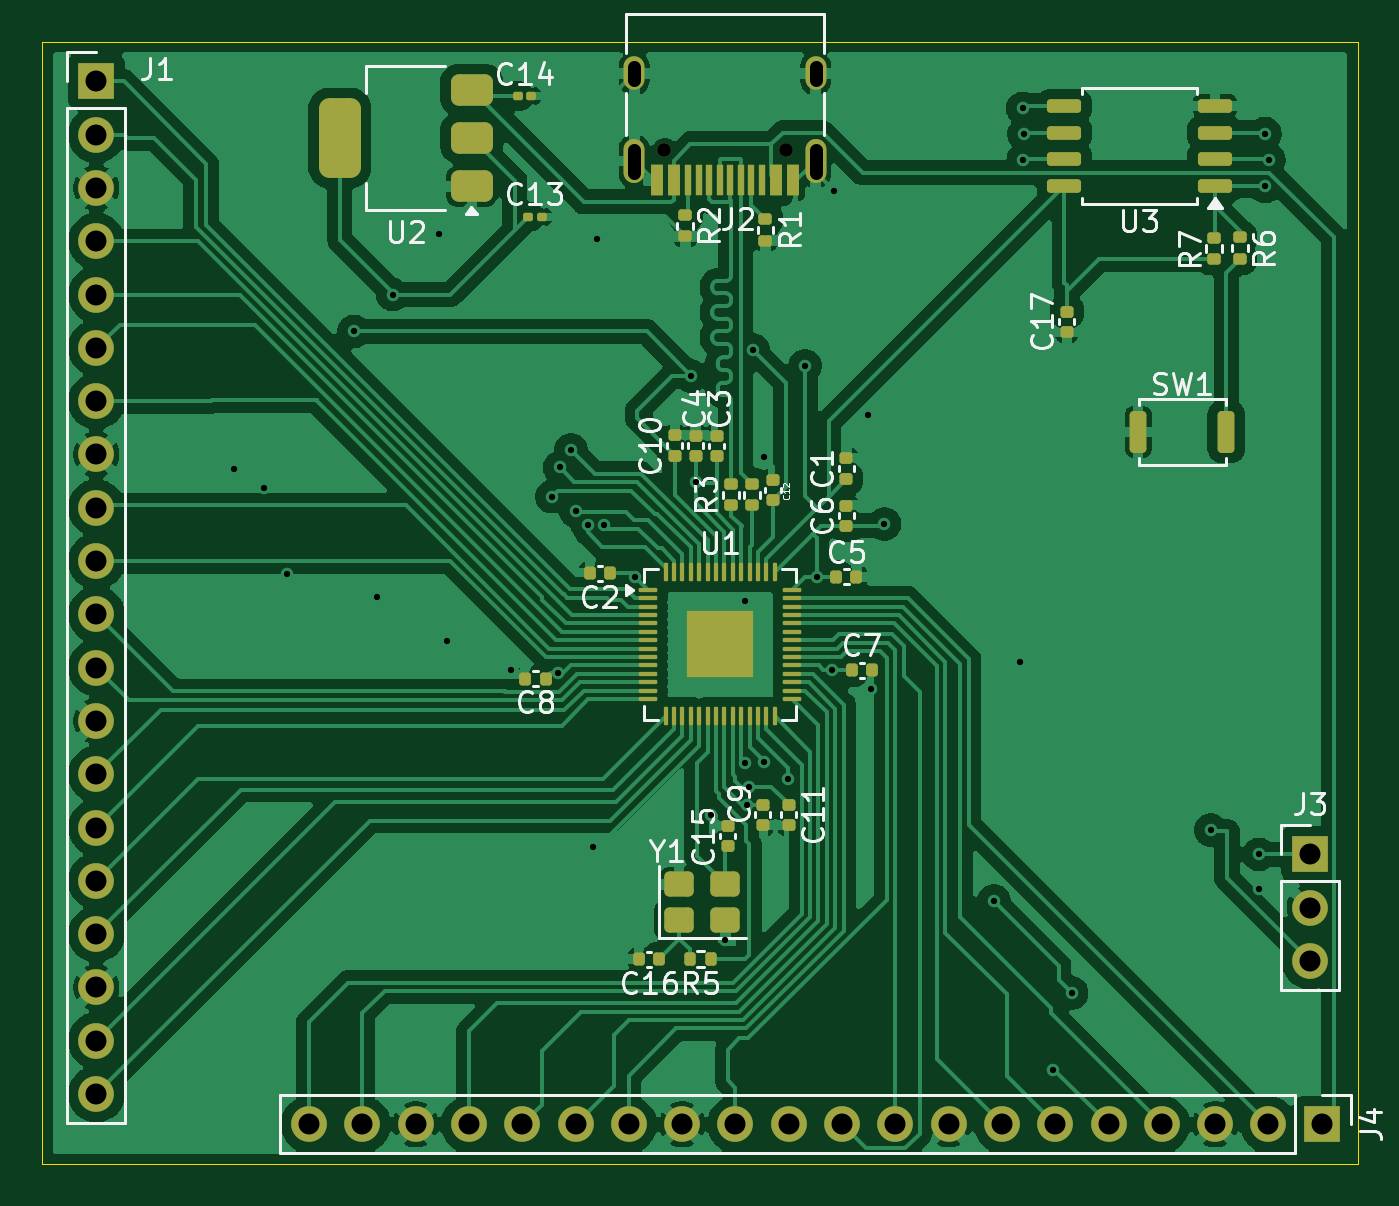
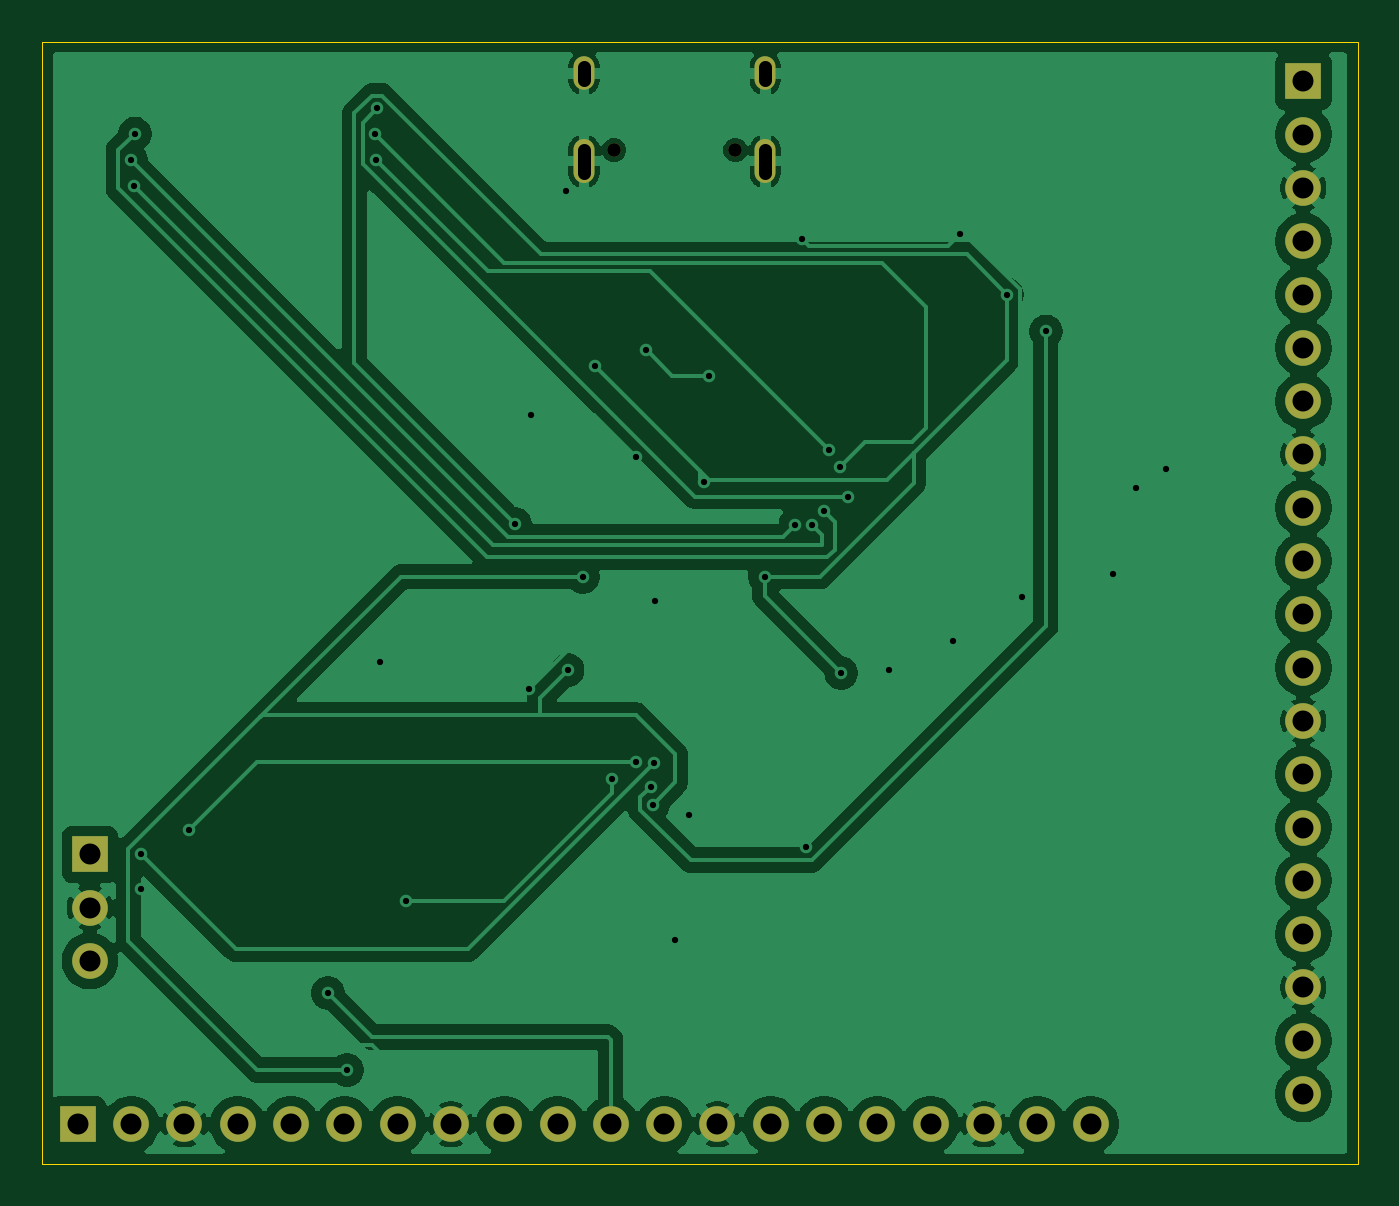
Circuit board: 11 layer files. Board 62.7 x 53.5 mm.
- bottom_copper: Blueprint_Project-B_Cu.gbr (103132 bytes)
- bottom_mask: Blueprint_Project-B_Mask.gbr (2051 bytes)
- paste: Blueprint_Project-B_Paste.gbr (475 bytes)
- bottom_silk: Blueprint_Project-B_Silkscreen.gbr (476 bytes)
- outline: Blueprint_Project-Edge_Cuts.gbr (640 bytes)
- top_copper: Blueprint_Project-F_Cu.gbr (178505 bytes)
- top_mask: Blueprint_Project-F_Mask.gbr (8702 bytes)
- paste: Blueprint_Project-F_Paste.gbr (7300 bytes)
- top_silk: Blueprint_Project-F_Silkscreen.gbr (47193 bytes)
- drill: Blueprint_Project-NPTH-drl.gbr (622 bytes)
- drill: Blueprint_Project-PTH-drl.gbr (3460 bytes)

=== bottom_copper: Blueprint_Project-B_Cu.gbr (103132 bytes, source omitted) ===
=== bottom_mask: Blueprint_Project-B_Mask.gbr ===
%TF.GenerationSoftware,KiCad,Pcbnew,9.0.6*%
%TF.CreationDate,2025-12-18T17:34:00+05:30*%
%TF.ProjectId,Blueprint_Project,426c7565-7072-4696-9e74-5f50726f6a65,rev?*%
%TF.SameCoordinates,Original*%
%TF.FileFunction,Soldermask,Bot*%
%TF.FilePolarity,Negative*%
%FSLAX46Y46*%
G04 Gerber Fmt 4.6, Leading zero omitted, Abs format (unit mm)*
G04 Created by KiCad (PCBNEW 9.0.6) date 2025-12-18 17:34:00*
%MOMM*%
%LPD*%
G01*
G04 APERTURE LIST*
%ADD10C,0.650000*%
%ADD11O,1.000000X2.100000*%
%ADD12O,1.000000X1.600000*%
%ADD13R,1.700000X1.700000*%
%ADD14C,1.700000*%
G04 APERTURE END LIST*
D10*
%TO.C,J2*%
X182600000Y-66820000D03*
X176820000Y-66820000D03*
D11*
X184030000Y-67350000D03*
D12*
X184030000Y-63170000D03*
D11*
X175390000Y-67350000D03*
D12*
X175390000Y-63170000D03*
%TD*%
D13*
%TO.C,J1*%
X149750000Y-63550000D03*
D14*
X149750000Y-66090000D03*
X149750000Y-68630000D03*
X149750000Y-71170000D03*
X149750000Y-73710000D03*
X149750000Y-76250000D03*
X149750000Y-78790000D03*
X149750000Y-81330000D03*
X149750000Y-83870000D03*
X149750000Y-86410000D03*
X149750000Y-88950000D03*
X149750000Y-91490000D03*
X149750000Y-94030000D03*
X149750000Y-96570000D03*
X149750000Y-99110000D03*
X149750000Y-101650000D03*
X149750000Y-104190000D03*
X149750000Y-106730000D03*
X149750000Y-109270000D03*
X149750000Y-111810000D03*
%TD*%
D13*
%TO.C,J3*%
X207580000Y-100390000D03*
D14*
X207580000Y-102930000D03*
X207580000Y-105470000D03*
%TD*%
D13*
%TO.C,J4*%
X208150000Y-113250000D03*
D14*
X205610000Y-113250000D03*
X203070000Y-113250000D03*
X200530000Y-113250000D03*
X197990000Y-113250000D03*
X195450000Y-113250000D03*
X192910000Y-113250000D03*
X190370000Y-113250000D03*
X187830000Y-113250000D03*
X185290000Y-113250000D03*
X182750000Y-113250000D03*
X180210000Y-113250000D03*
X177670000Y-113250000D03*
X175130000Y-113250000D03*
X172590000Y-113250000D03*
X170050000Y-113250000D03*
X167510000Y-113250000D03*
X164970000Y-113250000D03*
X162430000Y-113250000D03*
X159890000Y-113250000D03*
%TD*%
M02*

=== paste: Blueprint_Project-B_Paste.gbr ===
%TF.GenerationSoftware,KiCad,Pcbnew,9.0.6*%
%TF.CreationDate,2025-12-18T17:34:00+05:30*%
%TF.ProjectId,Blueprint_Project,426c7565-7072-4696-9e74-5f50726f6a65,rev?*%
%TF.SameCoordinates,Original*%
%TF.FileFunction,Paste,Bot*%
%TF.FilePolarity,Positive*%
%FSLAX46Y46*%
G04 Gerber Fmt 4.6, Leading zero omitted, Abs format (unit mm)*
G04 Created by KiCad (PCBNEW 9.0.6) date 2025-12-18 17:34:00*
%MOMM*%
%LPD*%
G01*
G04 APERTURE LIST*
G04 APERTURE END LIST*
M02*

=== bottom_silk: Blueprint_Project-B_Silkscreen.gbr ===
%TF.GenerationSoftware,KiCad,Pcbnew,9.0.6*%
%TF.CreationDate,2025-12-18T17:34:00+05:30*%
%TF.ProjectId,Blueprint_Project,426c7565-7072-4696-9e74-5f50726f6a65,rev?*%
%TF.SameCoordinates,Original*%
%TF.FileFunction,Legend,Bot*%
%TF.FilePolarity,Positive*%
%FSLAX46Y46*%
G04 Gerber Fmt 4.6, Leading zero omitted, Abs format (unit mm)*
G04 Created by KiCad (PCBNEW 9.0.6) date 2025-12-18 17:34:00*
%MOMM*%
%LPD*%
G01*
G04 APERTURE LIST*
G04 APERTURE END LIST*
M02*

=== outline: Blueprint_Project-Edge_Cuts.gbr ===
%TF.GenerationSoftware,KiCad,Pcbnew,9.0.6*%
%TF.CreationDate,2025-12-18T17:34:00+05:30*%
%TF.ProjectId,Blueprint_Project,426c7565-7072-4696-9e74-5f50726f6a65,rev?*%
%TF.SameCoordinates,Original*%
%TF.FileFunction,Profile,NP*%
%FSLAX46Y46*%
G04 Gerber Fmt 4.6, Leading zero omitted, Abs format (unit mm)*
G04 Created by KiCad (PCBNEW 9.0.6) date 2025-12-18 17:34:00*
%MOMM*%
%LPD*%
G01*
G04 APERTURE LIST*
%TA.AperFunction,Profile*%
%ADD10C,0.050000*%
%TD*%
G04 APERTURE END LIST*
D10*
X147170000Y-61670000D02*
X209860000Y-61670000D01*
X209860000Y-115150000D01*
X147170000Y-115150000D01*
X147170000Y-61670000D01*
M02*

=== top_copper: Blueprint_Project-F_Cu.gbr (178505 bytes, source omitted) ===
=== top_mask: Blueprint_Project-F_Mask.gbr (8702 bytes, source omitted) ===
=== paste: Blueprint_Project-F_Paste.gbr (7300 bytes, source omitted) ===
=== top_silk: Blueprint_Project-F_Silkscreen.gbr (47193 bytes, source omitted) ===
=== drill: Blueprint_Project-NPTH-drl.gbr ===
%TF.GenerationSoftware,KiCad,Pcbnew,9.0.6*%
%TF.CreationDate,2025-12-18T17:34:30+05:30*%
%TF.ProjectId,Blueprint_Project,426c7565-7072-4696-9e74-5f50726f6a65,rev?*%
%TF.SameCoordinates,Original*%
%TF.FileFunction,NonPlated,1,2,NPTH,Drill*%
%TF.FilePolarity,Positive*%
%FSLAX46Y46*%
G04 Gerber Fmt 4.6, Leading zero omitted, Abs format (unit mm)*
G04 Created by KiCad (PCBNEW 9.0.6) date 2025-12-18 17:34:30*
%MOMM*%
%LPD*%
G01*
G04 APERTURE LIST*
%TA.AperFunction,ComponentDrill*%
%ADD10C,0.650000*%
%TD*%
G04 APERTURE END LIST*
D10*
%TO.C,J2*%
X176820000Y-66820000D03*
X182600000Y-66820000D03*
M02*

=== drill: Blueprint_Project-PTH-drl.gbr ===
%TF.GenerationSoftware,KiCad,Pcbnew,9.0.6*%
%TF.CreationDate,2025-12-18T17:34:30+05:30*%
%TF.ProjectId,Blueprint_Project,426c7565-7072-4696-9e74-5f50726f6a65,rev?*%
%TF.SameCoordinates,Original*%
%TF.FileFunction,Plated,1,2,PTH,Mixed*%
%TF.FilePolarity,Positive*%
%FSLAX46Y46*%
G04 Gerber Fmt 4.6, Leading zero omitted, Abs format (unit mm)*
G04 Created by KiCad (PCBNEW 9.0.6) date 2025-12-18 17:34:30*
%MOMM*%
%LPD*%
G01*
G04 APERTURE LIST*
%TA.AperFunction,ViaDrill*%
%ADD10C,0.300000*%
%TD*%
G04 aperture for slot hole*
%TA.AperFunction,ComponentDrill*%
%ADD11C,0.600000*%
%TD*%
%TA.AperFunction,ComponentDrill*%
%ADD12C,1.000000*%
%TD*%
G04 APERTURE END LIST*
D10*
X156300000Y-82030000D03*
X157730000Y-82950000D03*
X158830000Y-87010000D03*
X162020000Y-75470000D03*
X163140000Y-88130000D03*
X163870000Y-73710000D03*
X166100000Y-70820000D03*
X166470000Y-90200000D03*
X169510000Y-91590000D03*
X171470000Y-83340000D03*
X171770000Y-91740000D03*
X171830000Y-81950000D03*
X172370000Y-81120000D03*
X172600000Y-84040000D03*
X173160000Y-84681450D03*
X173430000Y-100060000D03*
X173630000Y-71080000D03*
X173960000Y-84681450D03*
X175421250Y-87158750D03*
X178090000Y-77590000D03*
X178310000Y-82660000D03*
X179030000Y-98520000D03*
X179710000Y-104450000D03*
X180670000Y-88330000D03*
X180680000Y-96020000D03*
X180740000Y-98020000D03*
X180850000Y-97170000D03*
X181060000Y-76359742D03*
X181550000Y-81460000D03*
X181560000Y-95970000D03*
X182690000Y-96810000D03*
X183530000Y-77110000D03*
X184090000Y-87160000D03*
X184810000Y-91610000D03*
X184910000Y-68770000D03*
X186540000Y-79460000D03*
X186650000Y-92500000D03*
X187310954Y-84651354D03*
X192520000Y-102600000D03*
X193750000Y-91210000D03*
X193890000Y-64840000D03*
X193930000Y-67290000D03*
X193970000Y-66050000D03*
X195330000Y-110660000D03*
X196230000Y-106990000D03*
X202860000Y-99230000D03*
X205140000Y-100390000D03*
X205141000Y-102020000D03*
X205440000Y-66040000D03*
X205460000Y-68560000D03*
X205630000Y-67290000D03*
D11*
%TO.C,J2*%
X175390000Y-62870000D02*
X175390000Y-63470000D01*
X175390000Y-66800000D02*
X175390000Y-67900000D01*
X184030000Y-62870000D02*
X184030000Y-63470000D01*
X184030000Y-66800000D02*
X184030000Y-67900000D01*
D12*
%TO.C,J1*%
X149750000Y-63550000D03*
X149750000Y-66090000D03*
X149750000Y-68630000D03*
X149750000Y-71170000D03*
X149750000Y-73710000D03*
X149750000Y-76250000D03*
X149750000Y-78790000D03*
X149750000Y-81330000D03*
X149750000Y-83870000D03*
X149750000Y-86410000D03*
X149750000Y-88950000D03*
X149750000Y-91490000D03*
X149750000Y-94030000D03*
X149750000Y-96570000D03*
X149750000Y-99110000D03*
X149750000Y-101650000D03*
X149750000Y-104190000D03*
X149750000Y-106730000D03*
X149750000Y-109270000D03*
X149750000Y-111810000D03*
%TO.C,J4*%
X159890000Y-113250000D03*
X162430000Y-113250000D03*
X164970000Y-113250000D03*
X167510000Y-113250000D03*
X170050000Y-113250000D03*
X172590000Y-113250000D03*
X175130000Y-113250000D03*
X177670000Y-113250000D03*
X180210000Y-113250000D03*
X182750000Y-113250000D03*
X185290000Y-113250000D03*
X187830000Y-113250000D03*
X190370000Y-113250000D03*
X192910000Y-113250000D03*
X195450000Y-113250000D03*
X197990000Y-113250000D03*
X200530000Y-113250000D03*
X203070000Y-113250000D03*
X205610000Y-113250000D03*
%TO.C,J3*%
X207580000Y-100390000D03*
X207580000Y-102930000D03*
X207580000Y-105470000D03*
%TO.C,J4*%
X208150000Y-113250000D03*
M02*

